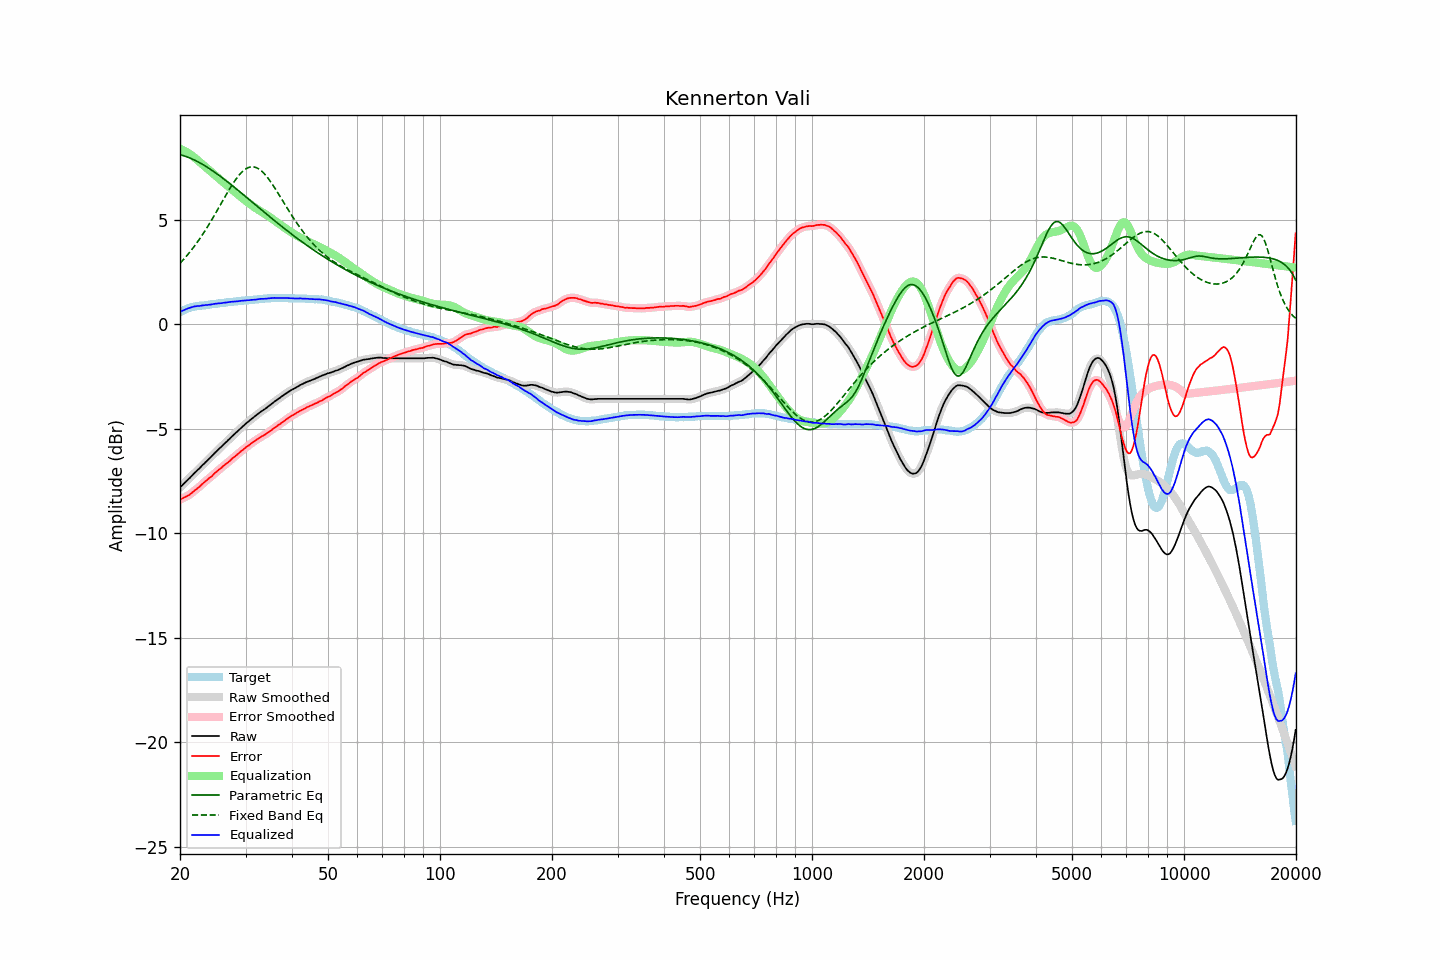

Source data for this figure (header and first rows):
frequency, raw, error, smoothed, error_smoothed, equalization, parametric_eq, fixed_band_eq, equalized_raw, equalized_smoothed, target
20.00, -7.81, -8.39, -7.81, -8.39, 8.39, 8.11, 2.91, 0.58, 0.58, 0.58
20.20, -7.73, -8.35, -7.73, -8.35, 8.36, 8.09, 2.99, 0.63, 0.62, 0.62
20.40, -7.66, -8.32, -7.66, -8.32, 8.32, 8.06, 3.08, 0.66, 0.66, 0.66
20.61, -7.58, -8.27, -7.58, -8.28, 8.28, 8.04, 3.16, 0.70, 0.70, 0.69
20.81, -7.51, -8.24, -7.51, -8.24, 8.24, 8.01, 3.25, 0.73, 0.73, 0.73
21.02, -7.43, -8.20, -7.43, -8.20, 8.19, 7.98, 3.34, 0.76, 0.76, 0.77
21.23, -7.36, -8.15, -7.36, -8.15, 8.14, 7.95, 3.44, 0.78, 0.78, 0.79
21.44, -7.28, -8.09, -7.28, -8.09, 8.09, 7.92, 3.53, 0.81, 0.81, 0.81
21.66, -7.20, -8.03, -7.20, -8.03, 8.03, 7.89, 3.63, 0.83, 0.83, 0.83
21.87, -7.12, -7.96, -7.12, -7.97, 7.97, 7.85, 3.73, 0.85, 0.85, 0.84
22.09, -7.05, -7.91, -7.05, -7.90, 7.91, 7.81, 3.84, 0.86, 0.86, 0.86
22.31, -6.97, -7.84, -6.97, -7.84, 7.84, 7.77, 3.95, 0.87, 0.87, 0.87
22.54, -6.90, -7.78, -6.90, -7.78, 7.77, 7.73, 4.06, 0.87, 0.88, 0.88
22.76, -6.82, -7.71, -6.82, -7.71, 7.71, 7.69, 4.17, 0.89, 0.88, 0.89
22.99, -6.74, -7.63, -6.74, -7.64, 7.64, 7.65, 4.28, 0.90, 0.90, 0.89
23.22, -6.67, -7.57, -6.67, -7.57, 7.57, 7.60, 4.40, 0.90, 0.91, 0.90
23.45, -6.59, -7.50, -6.59, -7.50, 7.51, 7.55, 4.52, 0.92, 0.92, 0.91
23.69, -6.52, -7.44, -6.52, -7.44, 7.44, 7.50, 4.64, 0.92, 0.92, 0.92
23.92, -6.44, -7.37, -6.44, -7.38, 7.37, 7.45, 4.77, 0.93, 0.93, 0.93
24.16, -6.37, -7.32, -6.37, -7.32, 7.31, 7.40, 4.90, 0.94, 0.94, 0.95
24.40, -6.29, -7.26, -6.29, -7.25, 7.24, 7.35, 5.02, 0.95, 0.95, 0.97
24.65, -6.21, -7.17, -6.21, -7.18, 7.18, 7.30, 5.16, 0.96, 0.96, 0.96
24.89, -6.13, -7.10, -6.13, -7.10, 7.11, 7.25, 5.29, 0.98, 0.98, 0.97
25.14, -6.06, -7.04, -6.06, -7.03, 7.04, 7.19, 5.42, 0.98, 0.99, 0.98
25.39, -5.98, -6.97, -5.98, -6.98, 6.98, 7.13, 5.56, 1.00, 0.99, 0.99
25.65, -5.91, -6.92, -5.91, -6.91, 6.91, 7.08, 5.69, 1.00, 1.00, 1.01
25.91, -5.84, -6.85, -5.84, -6.85, 6.85, 7.02, 5.83, 1.01, 1.01, 1.01
26.16, -5.76, -6.78, -5.76, -6.78, 6.78, 6.96, 5.96, 1.03, 1.02, 1.02
26.43, -5.69, -6.72, -5.69, -6.72, 6.72, 6.90, 6.10, 1.03, 1.03, 1.03
26.69, -5.62, -6.66, -5.62, -6.66, 6.66, 6.84, 6.23, 1.04, 1.04, 1.04
26.96, -5.54, -6.60, -5.54, -6.60, 6.59, 6.78, 6.36, 1.05, 1.05, 1.06
27.23, -5.47, -6.54, -5.47, -6.53, 6.53, 6.72, 6.49, 1.06, 1.06, 1.07
27.50, -5.39, -6.46, -5.39, -6.46, 6.46, 6.66, 6.61, 1.07, 1.07, 1.07
27.77, -5.32, -6.39, -5.32, -6.40, 6.40, 6.60, 6.73, 1.08, 1.08, 1.07
28.05, -5.25, -6.34, -5.25, -6.33, 6.33, 6.54, 6.85, 1.09, 1.09, 1.09
28.33, -5.18, -6.27, -5.18, -6.27, 6.27, 6.47, 6.95, 1.09, 1.09, 1.09
28.62, -5.11, -6.21, -5.11, -6.21, 6.20, 6.41, 7.06, 1.09, 1.10, 1.10
28.90, -5.03, -6.14, -5.03, -6.14, 6.14, 6.35, 7.15, 1.11, 1.11, 1.11
29.19, -4.96, -6.07, -4.96, -6.08, 6.08, 6.28, 7.23, 1.12, 1.12, 1.11
29.48, -4.89, -6.03, -4.89, -6.02, 6.02, 6.22, 7.31, 1.13, 1.13, 1.14
29.78, -4.82, -5.95, -4.82, -5.95, 5.96, 6.15, 7.38, 1.13, 1.14, 1.13
30.08, -4.75, -5.89, -4.75, -5.89, 5.89, 6.09, 7.43, 1.14, 1.14, 1.14
30.38, -4.69, -5.83, -4.69, -5.83, 5.84, 6.03, 7.47, 1.14, 1.15, 1.14
30.68, -4.63, -5.79, -4.63, -5.78, 5.78, 5.96, 7.50, 1.15, 1.15, 1.16
30.99, -4.56, -5.72, -4.56, -5.72, 5.72, 5.90, 7.52, 1.16, 1.16, 1.16
31.30, -4.50, -5.66, -4.50, -5.67, 5.66, 5.83, 7.53, 1.16, 1.16, 1.16
31.61, -4.44, -5.61, -4.44, -5.61, 5.61, 5.77, 7.52, 1.17, 1.17, 1.17
31.93, -4.38, -5.56, -4.38, -5.56, 5.56, 5.70, 7.50, 1.18, 1.18, 1.18
32.24, -4.32, -5.50, -4.32, -5.50, 5.51, 5.64, 7.47, 1.19, 1.19, 1.18
32.57, -4.26, -5.46, -4.26, -5.45, 5.46, 5.57, 7.43, 1.20, 1.20, 1.20
32.89, -4.20, -5.40, -4.20, -5.40, 5.41, 5.51, 7.37, 1.21, 1.21, 1.20
33.22, -4.15, -5.36, -4.15, -5.36, 5.36, 5.44, 7.31, 1.21, 1.21, 1.21
33.55, -4.10, -5.32, -4.10, -5.32, 5.31, 5.38, 7.23, 1.22, 1.22, 1.22
33.89, -4.05, -5.28, -4.05, -5.27, 5.27, 5.32, 7.15, 1.22, 1.22, 1.23
34.23, -3.99, -5.22, -3.99, -5.22, 5.22, 5.25, 7.06, 1.23, 1.23, 1.23
34.57, -3.93, -5.17, -3.93, -5.17, 5.17, 5.19, 6.96, 1.24, 1.23, 1.24
34.92, -3.87, -5.11, -3.87, -5.11, 5.11, 5.13, 6.85, 1.24, 1.24, 1.24
35.27, -3.81, -5.06, -3.81, -5.06, 5.06, 5.06, 6.74, 1.25, 1.25, 1.25
35.62, -3.75, -5.00, -3.75, -5.00, 5.00, 5.00, 6.63, 1.25, 1.25, 1.25
35.97, -3.69, -4.94, -3.69, -4.94, 4.95, 4.94, 6.51, 1.26, 1.26, 1.25
... 635 more rows
